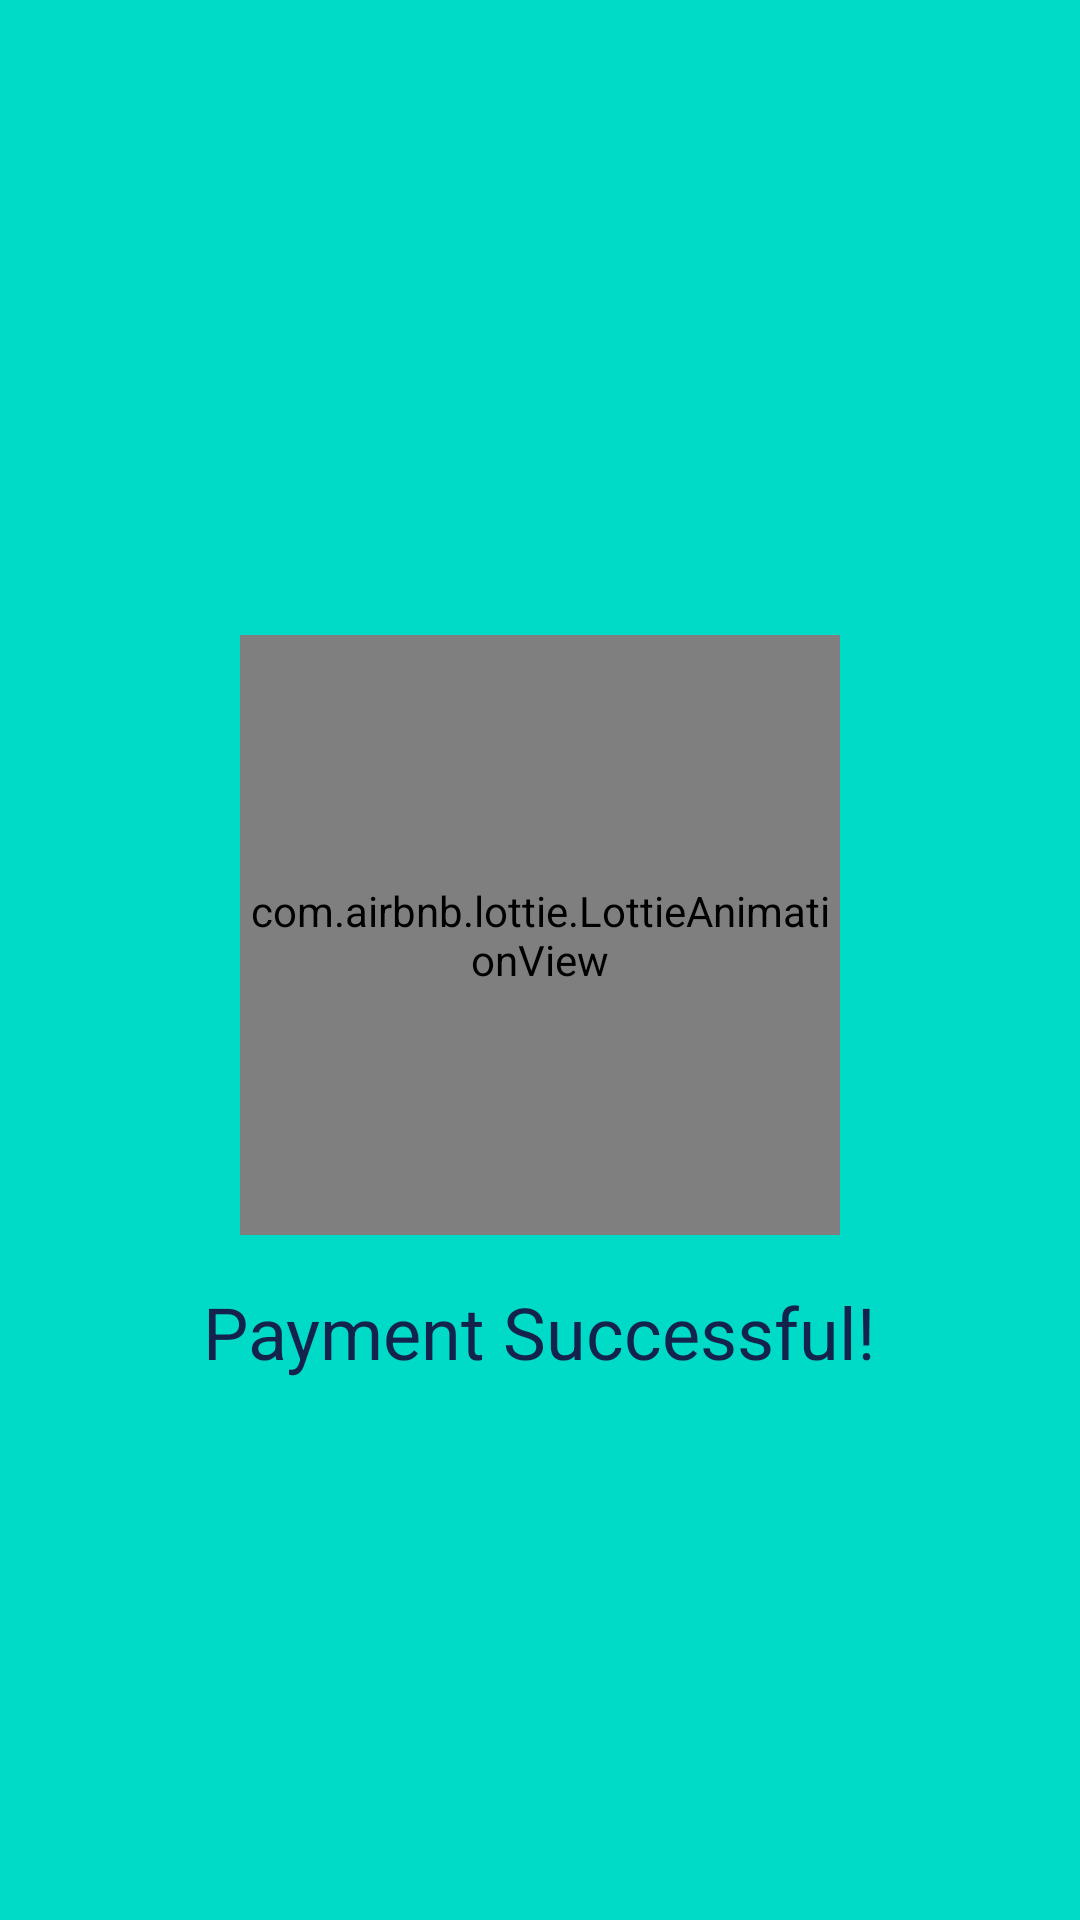

Write the Android layout XML for this screen, with the resource values it uses.
<!-- AndroidManifest.xml: application theme Theme.QRCodeScanner -->
<!-- res/layout/activity_success.xml -->
<?xml version="1.0" encoding="utf-8"?>
<LinearLayout xmlns:android="http://schemas.android.com/apk/res/android"
    android:layout_width="match_parent"
    android:layout_height="match_parent"
    android:orientation="vertical"
    android:gravity="center"
    android:padding="16dp"
    android:background="@color/background">

    <com.airbnb.lottie.LottieAnimationView
        android:id="@+id/lottieAnimationView"
        android:layout_width="200dp"
        android:layout_height="200dp"
        android:layout_gravity="center"
        android:layout_marginTop="32dp" />

    <TextView
        android:id="@+id/successMessage"
        android:layout_width="wrap_content"
        android:layout_height="wrap_content"
        android:text="Payment Successful!"
        android:textSize="24sp"
        android:textColor="@color/logoColor"
        android:layout_marginTop="16dp" />

</LinearLayout>
<!-- resources referenced by this layout -->
<resources>
  <color name="background">#00DBC8</color>
  <color name="logoColor">#14234B</color>
  <style name="Theme.QRCodeScanner" parent="Theme.MaterialComponents.DayNight.NoActionBar">
          <item name="colorPrimary">@color/colorPrimary</item>
          <item name="colorPrimaryVariant">@color/colorPrimaryVariant</item>
          <item name="colorOnPrimary">@color/colorOnPrimary</item>
          <item name="colorSecondary">@color/colorSecondary</item>
          <item name="colorSecondaryVariant">@color/colorSecondaryVariant</item>
          <item name="colorOnSecondary">@color/colorOnSecondary</item>
          <item name="android:statusBarColor" tools:targetApi="l">@color/colorPrimaryVariant</item>
          <item name="android:windowBackground">@color/background</item>
      </style>
  <color name="colorPrimary">#00DBC8</color>
  <color name="colorPrimaryVariant">#004B4B</color>
  <color name="colorOnPrimary">#FFFFFF</color>
  <color name="colorSecondary">#14234B</color>
  <color name="colorSecondaryVariant">#001028</color>
  <color name="colorOnSecondary">#FFFFFF</color>
</resources>
